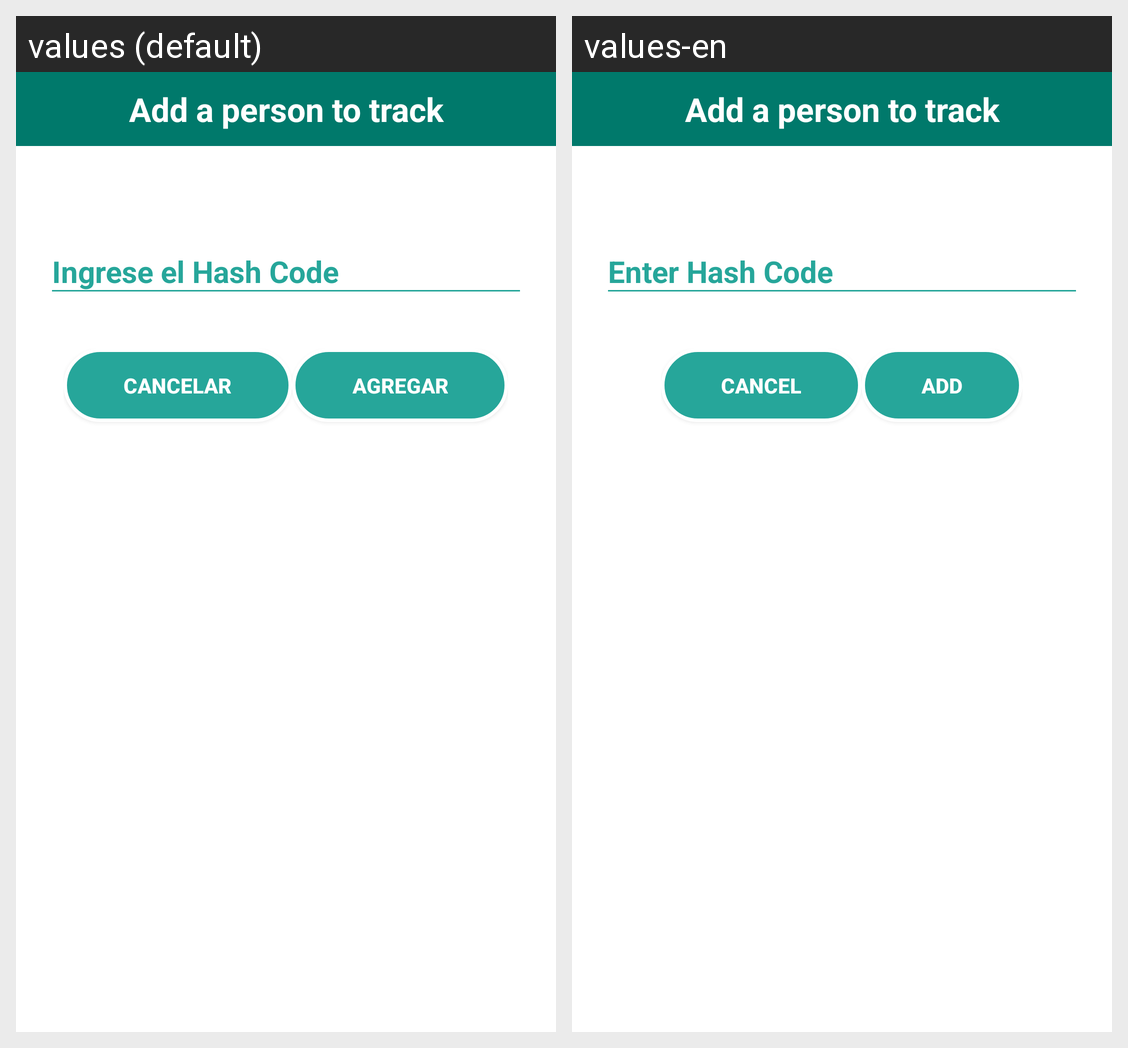

Here is an Android app screen in its default locale and in the app's own translations. Write out the translated-string differences for the strings that appear on this screen.
Android screen res/layout/popup_add_person_tracked.xml rendered under 2 locales, left to right: values (default), values-en. Device: Nexus 5 (rendered at 1080×1920; each locale shown at half size, 540×960, under a caption strip naming it); theme AppTheme.
Strings drawn on this screen, with the default value and each locale's value (text and hints the layout hard-codes, and strings that could not be matched under every locale, appear in the picture but are not listed):

hint_hash_code
  values: Ingrese el Hash Code
  values-en: Enter Hash Code

cancel
  values: Cancelar
  values-en: Cancel

add
  values: Agregar
  values-en: Add
